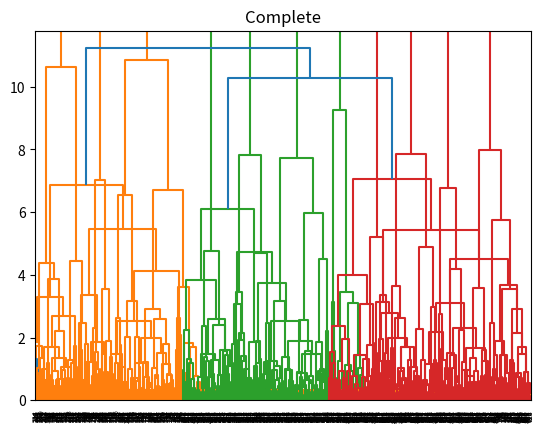

Recreate this plot in Python.
import numpy as np 
import matplotlib.pyplot as plt

from scipy.cluster.hierarchy import dendrogram, linkage 

def main():
	D = 2
	s = 4
	mu1 = np.array([0,0])
	mu2 = np.array([s,s])
	mu3 = np.array([0,s])

	N = 900 
	X = np.zeros((N,D))
	X[:300, :] = np.random.randn(300,D) + mu1
	X[300:600, :] = np.random.randn(300,D) + mu2 
	X[600:, :] = np.random.randn(300,D) + mu3

	# linkage function
	Z = linkage(X, 'ward') # it return a variable z and it's matrix
	print(f'z.shape is: {Z.shape}')

	plt.title('Ward')
	dendrogram(Z)
	plt.show()

	Z = linkage(X, 'single')
	plt.title('Single')
	dendrogram(Z)
	plt.show()

	Z = linkage(X, 'complete')
	plt.title("Complete")
	dendrogram(Z)
	plt.show()


if __name__ == '__main__':
	main()
